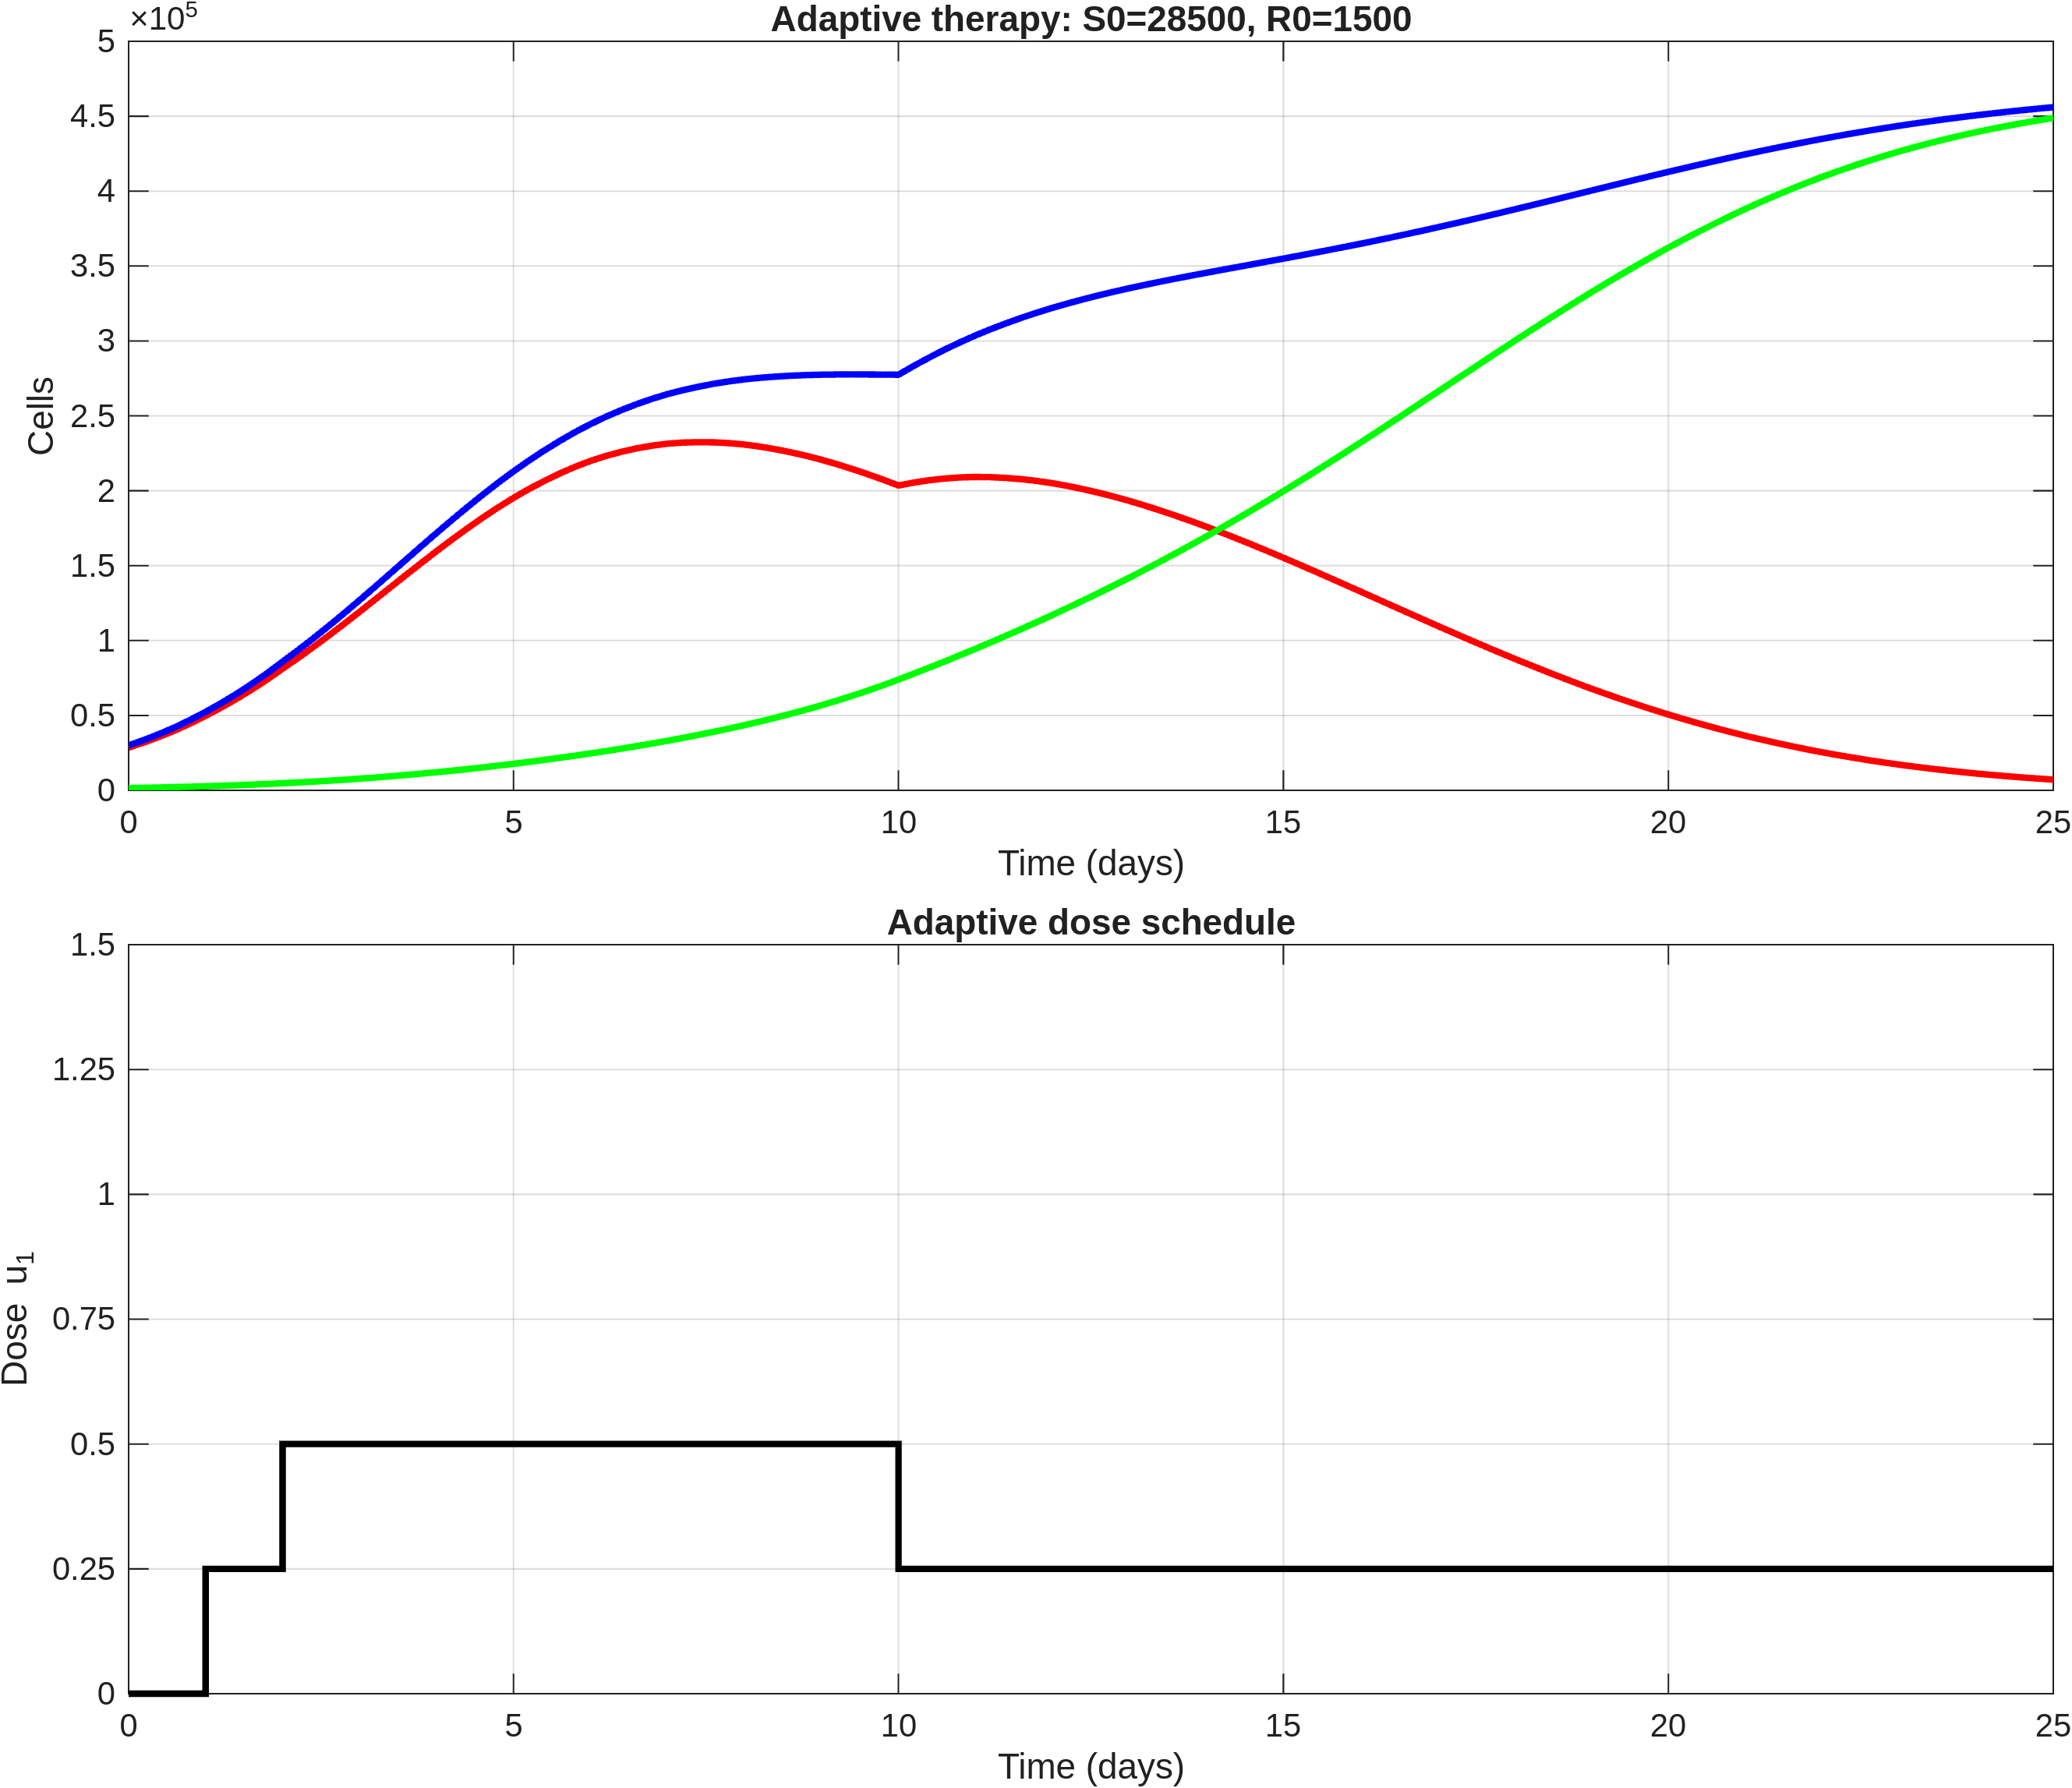

The table this chart was drawn from, first rows:
time, S, R, T, dose_u1
0, 28500, 1500, 30000, 0
0.2, 31951, 1694, 33645, 0
0.4, 35750, 1909, 37659, 0
0.6, 39950, 2149, 42098, 0
0.8, 44588, 2415, 47003, 0
1, 49697, 2711, 52408, 0.25
1.2, 55129, 3041, 58171, 0.25
1.4, 60970, 3404, 64374, 0.25
1.6, 67252, 3801, 71053, 0.25
1.8, 73991, 4237, 78228, 0.25
2, 81187, 4714, 85901, 0.5
2.2, 88307, 5238, 93545, 0.5
2.4, 95694, 5804, 101498, 0.5
2.6, 103324, 6415, 109739, 0.5
2.8, 111167, 7074, 118240, 0.5
3, 119175, 7781, 126957, 0.5
3.2, 127307, 8547, 135854, 0.5
3.4, 135480, 9361, 144841, 0.5
3.6, 143640, 10222, 153862, 0.5
3.8, 151727, 11134, 162861, 0.5
4, 159679, 12098, 171777, 0.5
4.2, 167393, 13123, 180516, 0.5
4.4, 174856, 14196, 189052, 0.5
4.6, 182032, 15316, 197348, 0.5
4.8, 188846, 16487, 205333, 0.5
5, 195250, 17709, 212959, 0.5
5.2, 201129, 18993, 220122, 0.5
5.4, 206553, 20327, 226879, 0.5
5.6, 211522, 21709, 233231, 0.5
5.8, 215975, 23145, 239120, 0.5
6, 219895, 24639, 244534, 0.5
6.2, 223191, 26202, 249392, 0.5
6.4, 225983, 27824, 253807, 0.5
6.6, 228301, 29506, 257807, 0.5
6.8, 230104, 31257, 261361, 0.5
7, 231401, 33081, 264482, 0.5
7.2, 232131, 34997, 267128, 0.5
7.4, 232421, 36995, 269416, 0.5
7.6, 232309, 39074, 271383, 0.5
7.8, 231773, 41248, 273021, 0.5
8, 230829, 43526, 274355, 0.5
8.2, 229440, 45934, 275374, 0.5
8.4, 227712, 48456, 276168, 0.5
8.6, 225680, 51093, 276773, 0.5
8.8, 223330, 53865, 277196, 0.5
9, 220679, 56782, 277461, 0.5
9.2, 217703, 59881, 277583, 0.5
9.4, 214481, 63138, 277618, 0.5
9.6, 211040, 66553, 277592, 0.5
9.8, 207371, 70151, 277523, 0.5
10, 203489, 73946, 277435, 0.25
10.2, 205455, 77901, 283357, 0.25
10.4, 206999, 81933, 288932, 0.25
10.6, 208150, 86036, 294185, 0.25
10.8, 208875, 90217, 299092, 0.25
11, 209185, 94479, 303664, 0.25
11.2, 209033, 98836, 307869, 0.25
11.4, 208524, 103274, 311798, 0.25
11.6, 207690, 107789, 315479, 0.25
11.8, 206514, 112391, 318905, 0.25
... 66 more rows
